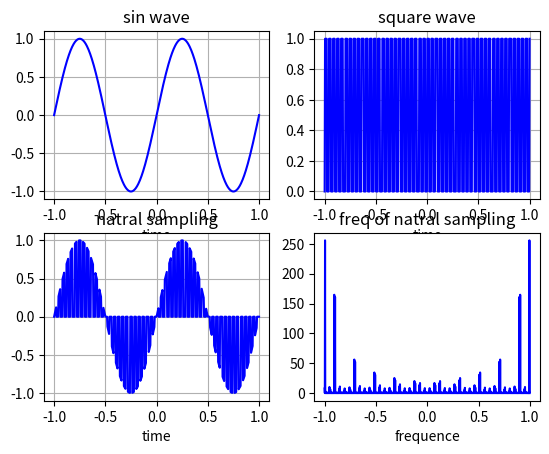

Python code for this plot:
import numpy as np
from scipy import signal
import matplotlib.pyplot as plt

N = 512
t = np.linspace(-1, 1, N)

# def rect(x):
#     return np.where(np.abs(x)<=0.5, 1, -1)

x1 = np.sin(2*np.pi*1*t)
fs = 50
x2 = 0.5 * (signal.square(fs*np.pi*1*t) + 1)

y1 = x1*x2


plt.subplot(221), plt.plot(t, x1, 'blue')
plt.xlabel('time')
plt.title('sin wave')
plt.grid(True)

plt.subplot(222), plt.plot(t, x2, 'blue')
plt.grid(True)
plt.xlabel('time')
plt.title('square wave')

plt.subplot(223), plt.plot(t, y1, 'blue')
plt.ylim(-1.1, 1.1)
plt.grid(True)
plt.xlabel('time')
plt.title('natral sampling')


n = np.arange(-1, 1, 1/N)
y1_fft = np.abs(np.fft.fft(np.sin(2*np.pi*1*n) * 0.5 * (signal.square(fs*np.pi*n) + 1)))
plt.subplot(224), plt.plot(n, y1_fft, 'blue')
plt.xlabel('frequence')
plt.title('freq of natral sampling')
plt.show()
